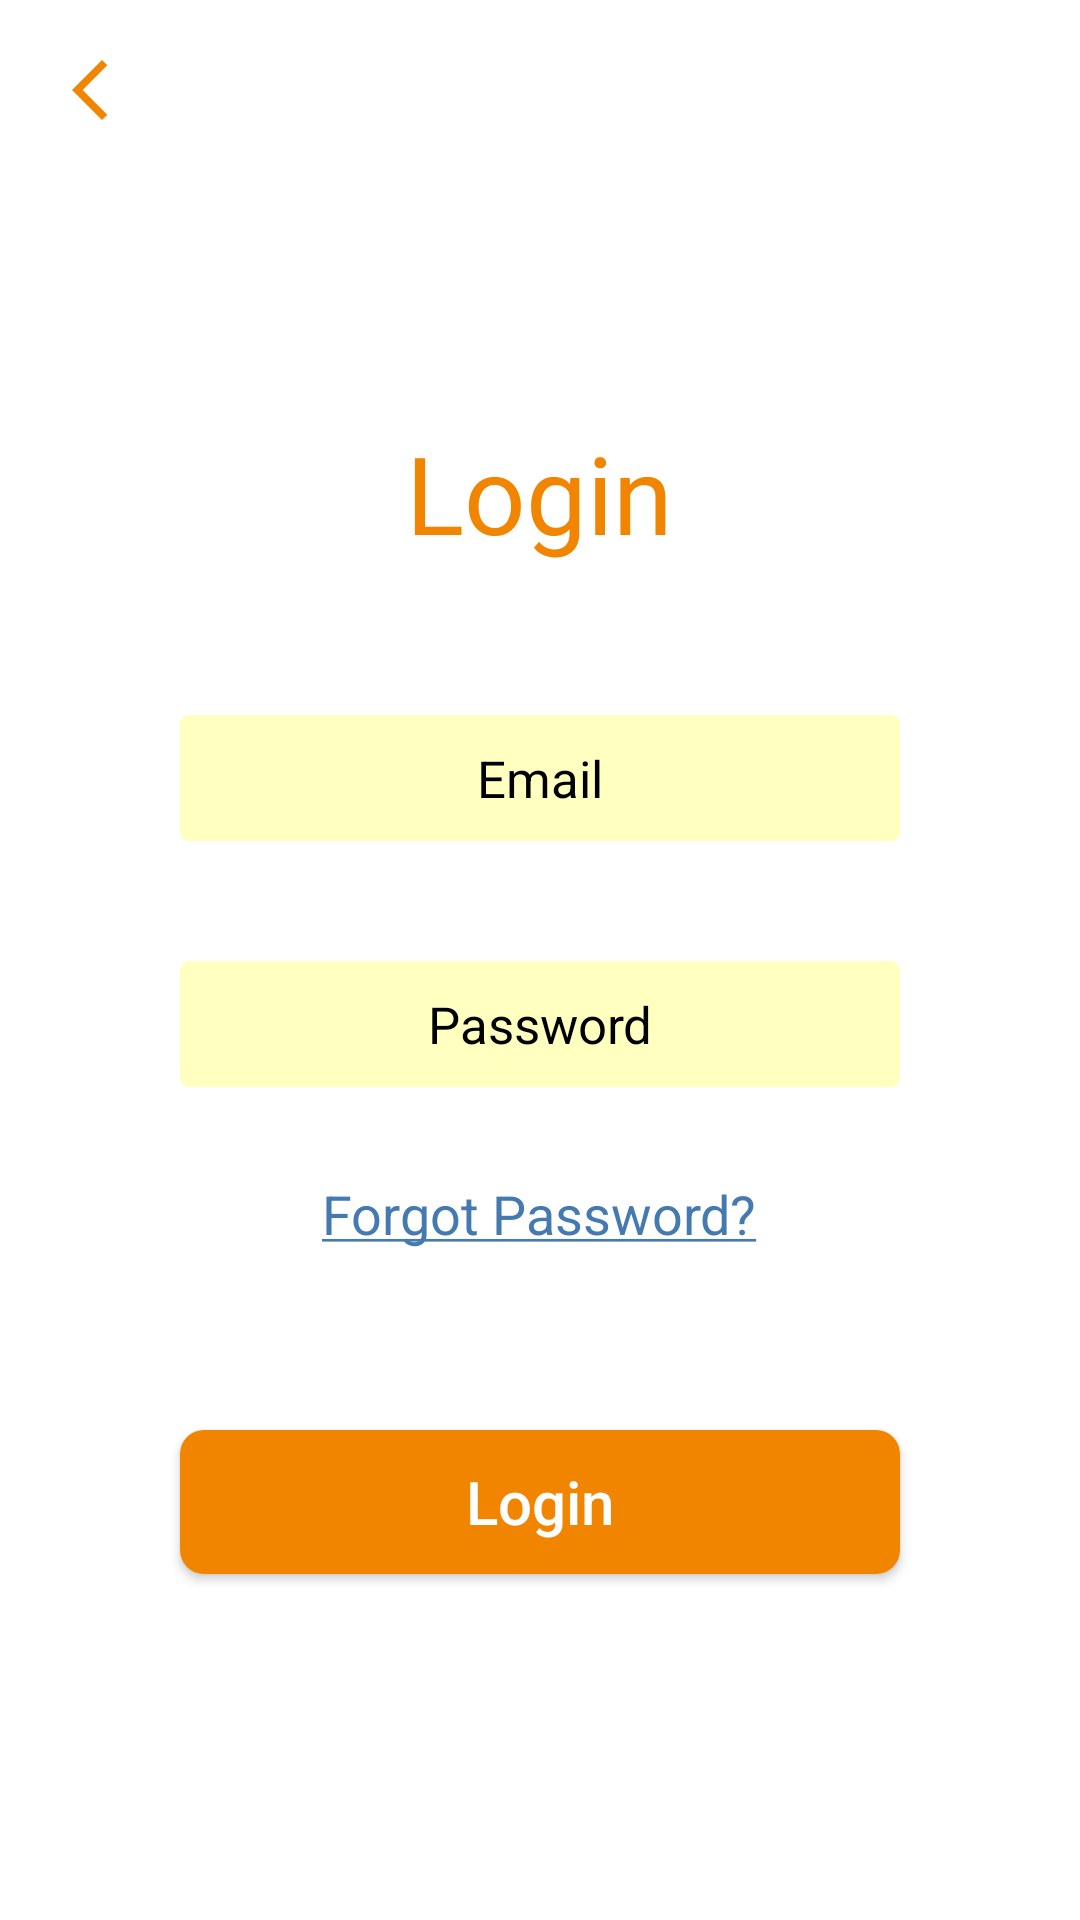

The Android layout XML behind this screen, and the referenced resources:
<!-- AndroidManifest.xml: application theme Theme.Magharib -->
<!-- res/layout/activity_sign_in.xml -->
<?xml version="1.0" encoding="utf-8"?>

<LinearLayout xmlns:android="http://schemas.android.com/apk/res/android"
    xmlns:tools="http://schemas.android.com/tools"
    android:layout_width="match_parent"
    android:layout_height="match_parent"
    android:background="@color/white"
    tools:context=".SignInActivity">

    <ScrollView
        android:layout_width="match_parent"
        android:layout_height="match_parent"
        android:fillViewport="true">

        <LinearLayout
            android:layout_width="match_parent"
            android:layout_height="match_parent"
            android:orientation="vertical">

            <androidx.appcompat.widget.AppCompatImageView
                android:id="@+id/image_back"
                android:layout_width="wrap_content"
                android:layout_height="wrap_content"
                android:layout_margin="10dp"
                android:background="?attr/selectableItemBackgroundBorderless"
                android:padding="8dp"
                android:src="@drawable/ic_back" />

            <androidx.appcompat.widget.AppCompatTextView
                android:layout_width="wrap_content"
                android:layout_height="wrap_content"
                android:layout_gravity="center"
                android:layout_marginTop="80dp"
                android:text="@string/login"
                android:textColor="@color/orange"
                android:textSize="36sp" />

            <androidx.appcompat.widget.AppCompatEditText
                android:id="@+id/eb_email"
                android:layout_width="match_parent"
                android:layout_height="wrap_content"
                android:layout_marginStart="@dimen/dp60"
                android:layout_marginTop="@dimen/dp50"
                android:layout_marginEnd="@dimen/dp60"
                android:background="@drawable/shape_edit"
                android:gravity="center"
                android:hint="@string/email"
                android:inputType="textEmailAddress"
                android:textColor="@color/black"
                android:textColorHint="@color/black"
                android:textSize="@dimen/sp17" />

            <androidx.appcompat.widget.AppCompatEditText
                android:id="@+id/eb_password"
                android:layout_width="match_parent"
                android:layout_height="wrap_content"
                android:layout_marginStart="@dimen/dp60"
                android:layout_marginTop="@dimen/dp40"
                android:layout_marginEnd="@dimen/dp60"
                android:background="@drawable/shape_edit"
                android:gravity="center"
                android:hint="@string/password"
                android:inputType="textPassword"
                android:textColor="@color/black"
                android:textColorHint="@color/black"
                android:textSize="@dimen/sp17" />

            <androidx.appcompat.widget.AppCompatTextView
                android:id="@+id/tv_forgot_password"
                android:layout_width="wrap_content"
                android:layout_height="wrap_content"
                android:layout_gravity="center"
                android:layout_marginTop="@dimen/dp20"
                android:padding="10dp"
                android:background="?attr/selectableItemBackground"
                android:text="@string/forgot_password"
                android:textColor="#457ab1"
                android:textSize="@dimen/sp18" />


            <androidx.appcompat.widget.AppCompatButton
                android:id="@+id/btn_sign_up"
                android:layout_width="match_parent"
                android:layout_height="wrap_content"
                android:layout_marginStart="@dimen/dp60"
                android:layout_marginTop="@dimen/dp50"
                android:layout_marginEnd="@dimen/dp60"
                android:layout_marginBottom="@dimen/dp50"
                android:background="@drawable/shape_btn"
                android:text="@string/login"
                android:textAllCaps="false"
                android:textColor="@color/white"
                android:textSize="@dimen/sp20" />

        </LinearLayout>

    </ScrollView>

</LinearLayout>
<!-- resources referenced by this layout -->
<resources>
  <color name="black">#FF000000</color>
  <color name="orange">#f28500</color>
  <color name="white">#FFFFFFFF</color>
  <dimen name="dp20">20dp</dimen>
  <dimen name="dp40">40dp</dimen>
  <dimen name="dp50">50dp</dimen>
  <dimen name="dp60">60dp</dimen>
  <dimen name="sp17">17sp</dimen>
  <dimen name="sp18">18sp</dimen>
  <dimen name="sp20">20sp</dimen>
  <!-- drawable ic_back (drawable) -->
  <vector xmlns:android="http://schemas.android.com/apk/res/android"
      android:width="24dp"
      android:height="24dp"
      android:viewportWidth="24"
      android:viewportHeight="24"
  >
    <path
        android:fillColor="@color/orange"
        android:pathData="M17.77,3.77l-1.77,-1.77l-10,10l10,10l1.77,-1.77l-8.23,-8.23z"/>
  </vector>
  <!-- drawable shape_btn (drawable) -->
  <?xml version="1.0" encoding="utf-8"?>
  
  <ripple xmlns:android="http://schemas.android.com/apk/res/android"
      xmlns:tools="http://schemas.android.com/tools"
      android:color="#CF7201"
      tools:ignore="NewApi">
      <item>
          <shape>
              <solid android:color="@color/orange" />
              <corners android:radius="@dimen/dp8" />
          </shape>
      </item>
  </ripple>
  <!-- drawable shape_edit (drawable) -->
  <?xml version="1.0" encoding="utf-8"?>
  
  <shape xmlns:android="http://schemas.android.com/apk/res/android">
      <solid android:color="#ffffbf"/>
      <corners android:radius="@dimen/dp3"/>
      <size android:height="@dimen/dp42"/>
  </shape>
  <string name="email">Email</string>
  <string name="forgot_password"><u>Forgot Password?</u></string>
  <string name="login">Login</string>
  <string name="password">Password</string>
  <style name="Theme.Magharib" parent="Theme.MaterialComponents.DayNight.NoActionBar">
          
          <item name="colorPrimary">@color/purple_500</item>
          <item name="colorPrimaryVariant">@color/purple_700</item>
          <item name="colorOnPrimary">@color/white</item>
          
          <item name="colorSecondary">@color/teal_200</item>
          <item name="colorSecondaryVariant">@color/teal_700</item>
          <item name="colorOnSecondary">@color/black</item>
          
          <item name="android:statusBarColor" tools:targetApi="l">?attr/colorPrimaryVariant</item>
          
      </style>
  <dimen name="dp8">8dp</dimen>
  <dimen name="dp3">3dp</dimen>
  <dimen name="dp42">42dp</dimen>
  <color name="purple_500">#FF6200EE</color>
  <color name="purple_700">#181819</color>
  <color name="teal_200">#f28500</color>
  <color name="teal_700">#FF018786</color>
</resources>
